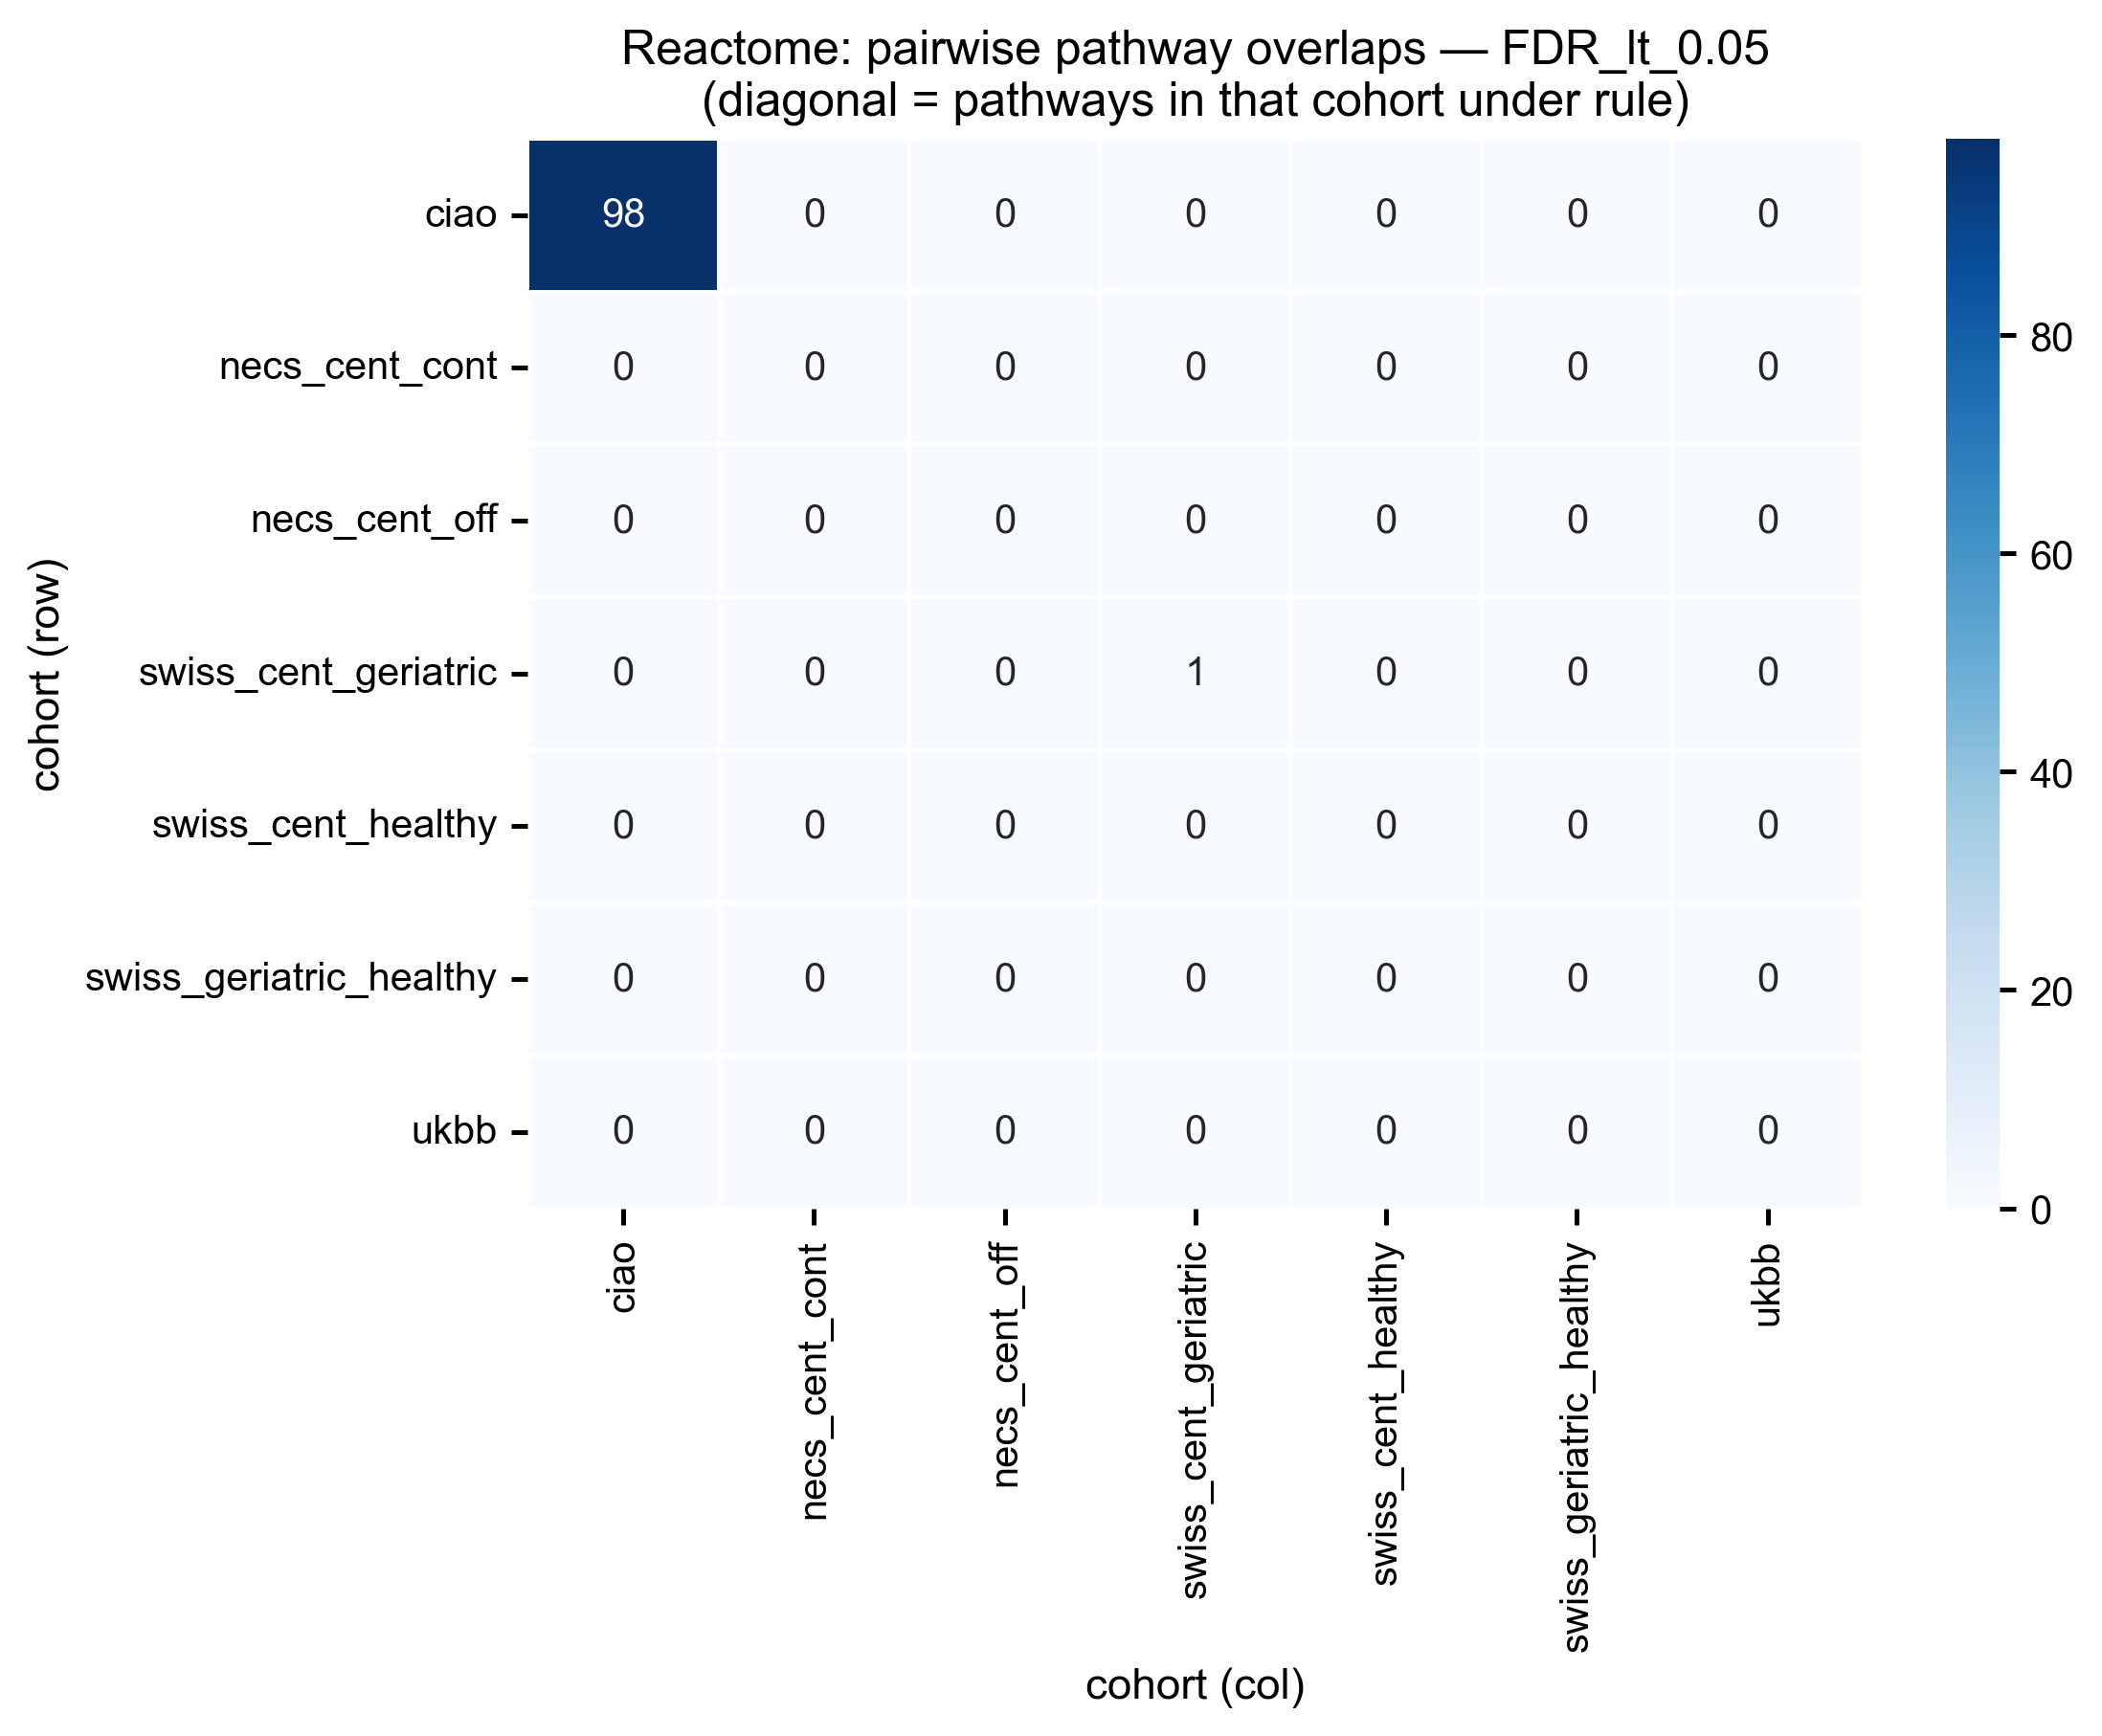

Values plotted in this chart, from the file beside it:
, ciao, necs_cent_cont, necs_cent_off, swiss_cent_geriatric, swiss_cent_healthy, swiss_geriatric_healthy, ukbb
ciao, 98, 0, 0, 0, 0, 0, 0
necs_cent_cont, 0, 0, 0, 0, 0, 0, 0
necs_cent_off, 0, 0, 0, 0, 0, 0, 0
swiss_cent_geriatric, 0, 0, 0, 1, 0, 0, 0
swiss_cent_healthy, 0, 0, 0, 0, 0, 0, 0
swiss_geriatric_healthy, 0, 0, 0, 0, 0, 0, 0
ukbb, 0, 0, 0, 0, 0, 0, 0
